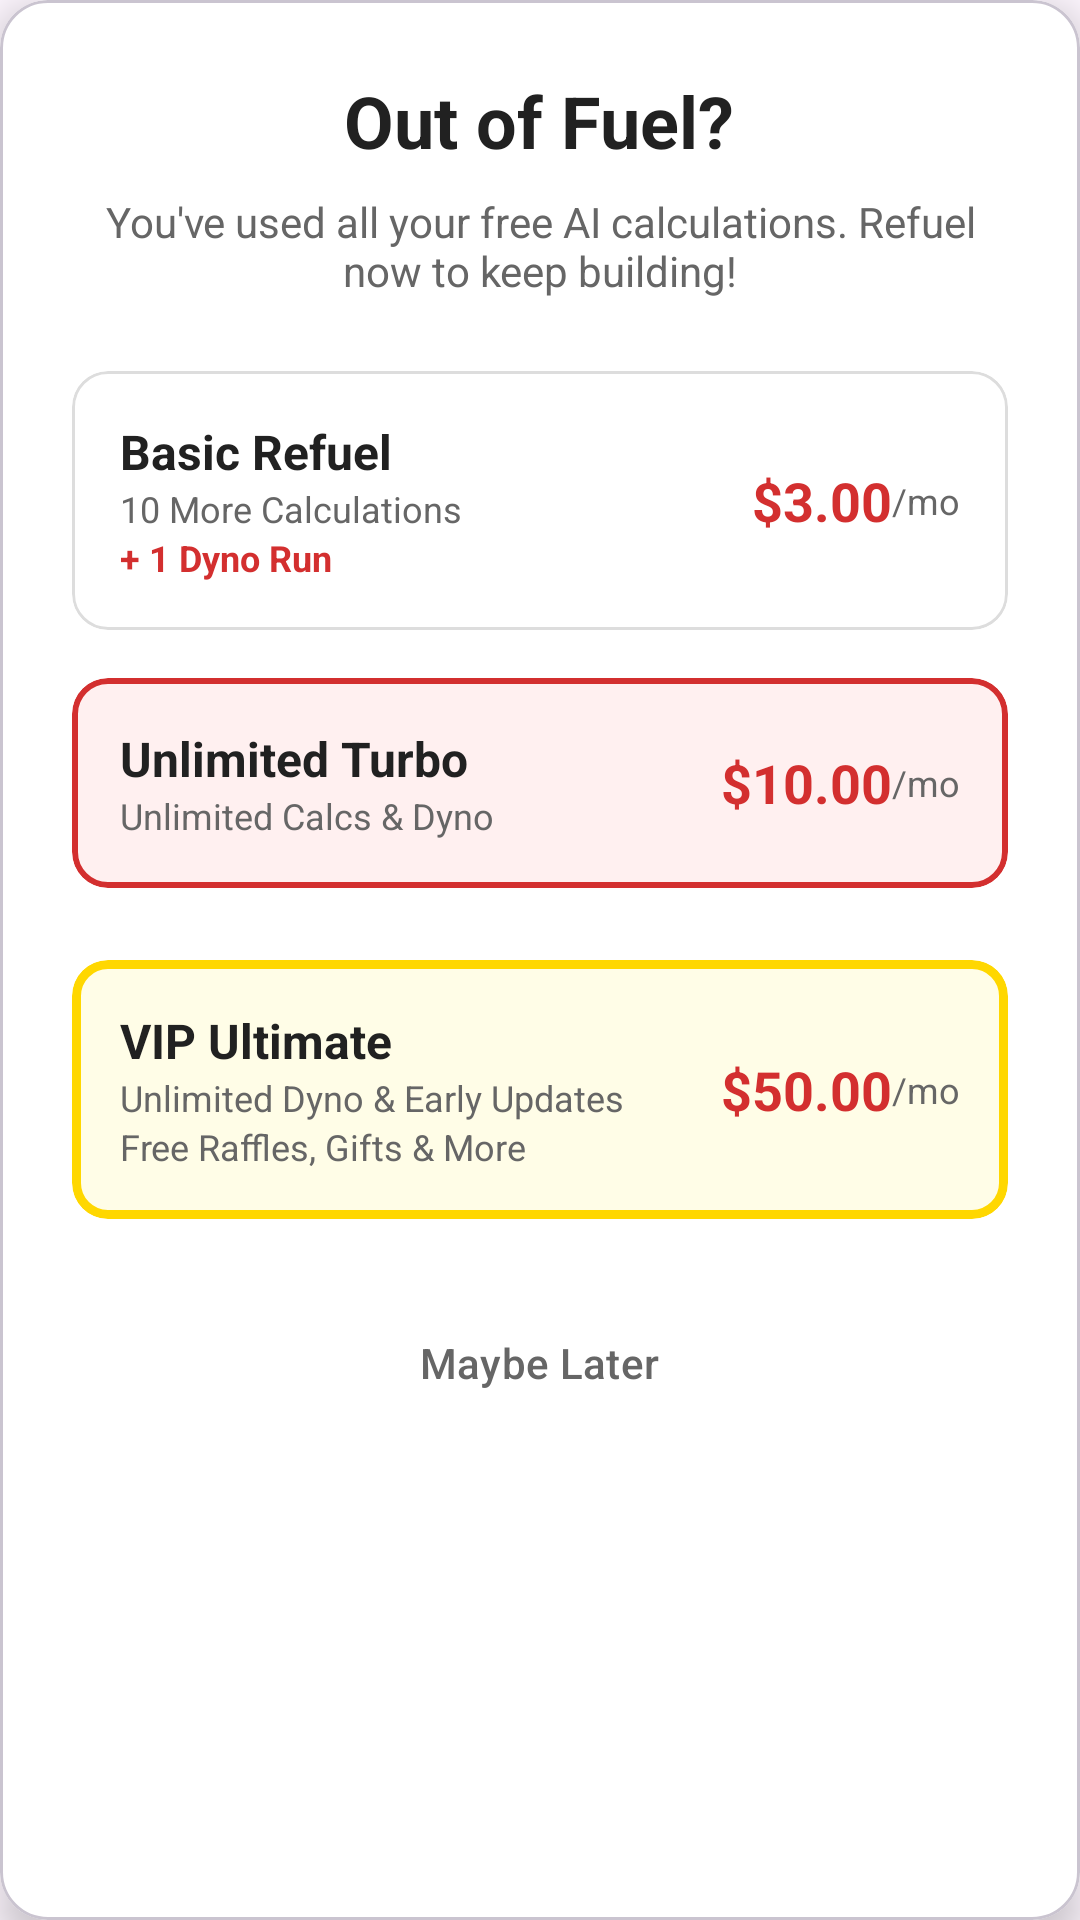

The Android layout XML behind this screen, and the referenced resources:
<!-- AndroidManifest.xml: application theme Theme.CarModsAI -->
<!-- res/layout/dialog_subscription.xml -->
<?xml version="1.0" encoding="utf-8"?>
<com.google.android.material.card.MaterialCardView xmlns:android="http://schemas.android.com/apk/res/android"
    xmlns:app="http://schemas.android.com/apk/res-auto"
    android:layout_width="match_parent"
    android:layout_height="wrap_content"
    android:layout_margin="24dp"
    app:cardCornerRadius="16dp"
    app:cardElevation="8dp"
    app:cardBackgroundColor="@color/surface_light">

    <LinearLayout
        android:layout_width="match_parent"
        android:layout_height="wrap_content"
        android:orientation="vertical"
        android:padding="24dp">

        <TextView
            android:layout_width="wrap_content"
            android:layout_height="wrap_content"
            android:text="Out of Fuel?"
            android:textSize="24sp"
            android:textStyle="bold"
            android:textColor="@color/carbon_grey"
            android:layout_gravity="center_horizontal"
            android:layout_marginBottom="8dp"/>

        <TextView
            android:layout_width="wrap_content"
            android:layout_height="wrap_content"
            android:text="You've used all your free AI calculations. Refuel now to keep building!"
            android:textSize="14sp"
            android:textColor="#666666"
            android:gravity="center"
            android:layout_marginBottom="24dp"/>

        
        <com.google.android.material.card.MaterialCardView
            android:id="@+id/cardBasic"
            android:layout_width="match_parent"
            android:layout_height="wrap_content"
            app:strokeColor="#DDDDDD"
            app:strokeWidth="1dp"
            app:cardCornerRadius="12dp"
            app:cardBackgroundColor="@android:color/white"
            android:layout_marginBottom="16dp"
            android:clickable="true"
            android:focusable="true">

            <LinearLayout
                android:layout_width="match_parent"
                android:layout_height="wrap_content"
                android:orientation="horizontal"
                android:padding="16dp"
                android:gravity="center_vertical">

                <LinearLayout
                    android:layout_width="0dp"
                    android:layout_height="wrap_content"
                    android:layout_weight="1"
                    android:orientation="vertical">
                    <TextView
                        android:layout_width="wrap_content"
                        android:layout_height="wrap_content"
                        android:text="Basic Refuel"
                        android:textStyle="bold"
                        android:textSize="16sp"
                        android:textColor="@color/carbon_grey"/>
                    <TextView
                        android:layout_width="wrap_content"
                        android:layout_height="wrap_content"
                        android:text="10 More Calculations"
                        android:textSize="12sp"
                        android:textColor="#666666"/>
                    <TextView
                        android:layout_width="wrap_content"
                        android:layout_height="wrap_content"
                        android:text="+ 1 Dyno Run"
                        android:textSize="12sp"
                        android:textStyle="bold"
                        android:textColor="@color/primary_red"/>
                </LinearLayout>

                <TextView
                    android:layout_width="wrap_content"
                    android:layout_height="wrap_content"
                    android:text="$3.00"
                    android:textStyle="bold"
                    android:textSize="18sp"
                    android:textColor="@color/primary_red"/>
                <TextView
                    android:layout_width="wrap_content"
                    android:layout_height="wrap_content"
                    android:text="/mo"
                    android:textSize="12sp"
                    android:textColor="#666666"/>
            </LinearLayout>
        </com.google.android.material.card.MaterialCardView>

        
        <com.google.android.material.card.MaterialCardView
            android:id="@+id/cardPro"
            android:layout_width="match_parent"
            android:layout_height="wrap_content"
            app:strokeColor="@color/primary_red"
            app:strokeWidth="2dp"
            app:cardCornerRadius="12dp"
            app:cardBackgroundColor="#FFF0F0"
            android:layout_marginBottom="24dp"
            android:clickable="true"
            android:focusable="true">

            <LinearLayout
                android:layout_width="match_parent"
                android:layout_height="wrap_content"
                android:orientation="horizontal"
                android:padding="16dp"
                android:gravity="center_vertical">

                <LinearLayout
                    android:layout_width="0dp"
                    android:layout_height="wrap_content"
                    android:layout_weight="1"
                    android:orientation="vertical">
                    <TextView
                        android:layout_width="wrap_content"
                        android:layout_height="wrap_content"
                        android:text="Unlimited Turbo"
                        android:textStyle="bold"
                        android:textSize="16sp"
                        android:textColor="@color/carbon_grey"/>
                    <TextView
                        android:layout_width="wrap_content"
                        android:layout_height="wrap_content"
                        android:text="Unlimited Calcs &amp; Dyno"
                        android:textSize="12sp"
                        android:textColor="#666666"/>
                </LinearLayout>

                <TextView
                    android:layout_width="wrap_content"
                    android:layout_height="wrap_content"
                    android:text="$10.00"
                    android:textStyle="bold"
                    android:textSize="18sp"
                    android:textColor="@color/primary_red"/>
                <TextView
                    android:layout_width="wrap_content"
                    android:layout_height="wrap_content"
                    android:text="/mo"
                    android:textSize="12sp"
                    android:textColor="#666666"/>
            </LinearLayout>
        </com.google.android.material.card.MaterialCardView>

        
        <com.google.android.material.card.MaterialCardView
            android:id="@+id/cardVip"
            android:layout_width="match_parent"
            android:layout_height="wrap_content"
            app:strokeColor="@color/vip_gold"
            app:strokeWidth="3dp"
            app:cardCornerRadius="12dp"
            app:cardBackgroundColor="@color/vip_bg"
            android:layout_marginBottom="24dp"
            android:clickable="true"
            android:focusable="true">

            <LinearLayout
                android:layout_width="match_parent"
                android:layout_height="wrap_content"
                android:orientation="horizontal"
                android:padding="16dp"
                android:gravity="center_vertical">

                <LinearLayout
                    android:layout_width="0dp"
                    android:layout_height="wrap_content"
                    android:layout_weight="1"
                    android:orientation="vertical">
                    <TextView
                        android:layout_width="wrap_content"
                        android:layout_height="wrap_content"
                        android:text="VIP Ultimate"
                        android:textStyle="bold"
                        android:textSize="16sp"
                        android:textColor="@color/carbon_grey"/>
                    <TextView
                        android:layout_width="wrap_content"
                        android:layout_height="wrap_content"
                        android:text="Unlimited Dyno &amp; Early Updates"
                        android:textSize="12sp"
                        android:textColor="#666666"/>
                    <TextView
                        android:layout_width="wrap_content"
                        android:layout_height="wrap_content"
                        android:text="Free Raffles, Gifts &amp; More"
                        android:textSize="12sp"
                        android:textColor="#666666"/>
                </LinearLayout>

                <TextView
                    android:layout_width="wrap_content"
                    android:layout_height="wrap_content"
                    android:text="$50.00"
                    android:textStyle="bold"
                    android:textSize="18sp"
                    android:textColor="@color/primary_red"/>
                <TextView
                    android:layout_width="wrap_content"
                    android:layout_height="wrap_content"
                    android:text="/mo"
                    android:textSize="12sp"
                    android:textColor="#666666"/>
            </LinearLayout>
        </com.google.android.material.card.MaterialCardView>

        <Button
            android:id="@+id/btnCancel"
            style="@style/Widget.Material3.Button.TextButton"
            android:layout_width="wrap_content"
            android:layout_height="wrap_content"
            android:text="Maybe Later"
            android:textColor="#666666"
            android:layout_gravity="center_horizontal"/>

    </LinearLayout>
</com.google.android.material.card.MaterialCardView>
<!-- resources referenced by this layout -->
<resources>
  <color name="carbon_grey">#212121</color>
  <color name="primary_red">#D32F2F</color>
  <color name="surface_light">#FFFFFF</color>
  <color name="vip_bg">#FFFDE7</color>
  <color name="vip_gold">#FFD700</color>
  <style name="Theme.CarModsAI" parent="Base.Theme.CarModsAI" />
  <style name="Base.Theme.CarModsAI" parent="Theme.Material3.DayNight.NoActionBar">
          
          <item name="colorPrimary">@color/primary_red</item>
          <item name="colorPrimaryVariant">@color/primary_red_dark</item>
          <item name="colorOnPrimary">@color/white</item>
          
          <item name="colorSecondary">@color/carbon_grey</item>
          <item name="colorSecondaryVariant">@color/metal_grey</item>
          <item name="colorOnSecondary">@color/white</item>
          
          <item name="android:statusBarColor">@color/primary_red_dark</item>
          <item name="android:windowLightStatusBar">false</item>
          
          
      </style>
  <color name="primary_red_dark">#B71C1C</color>
  <color name="white">#FFFFFFFF</color>
  <color name="metal_grey">#616161</color>
</resources>
